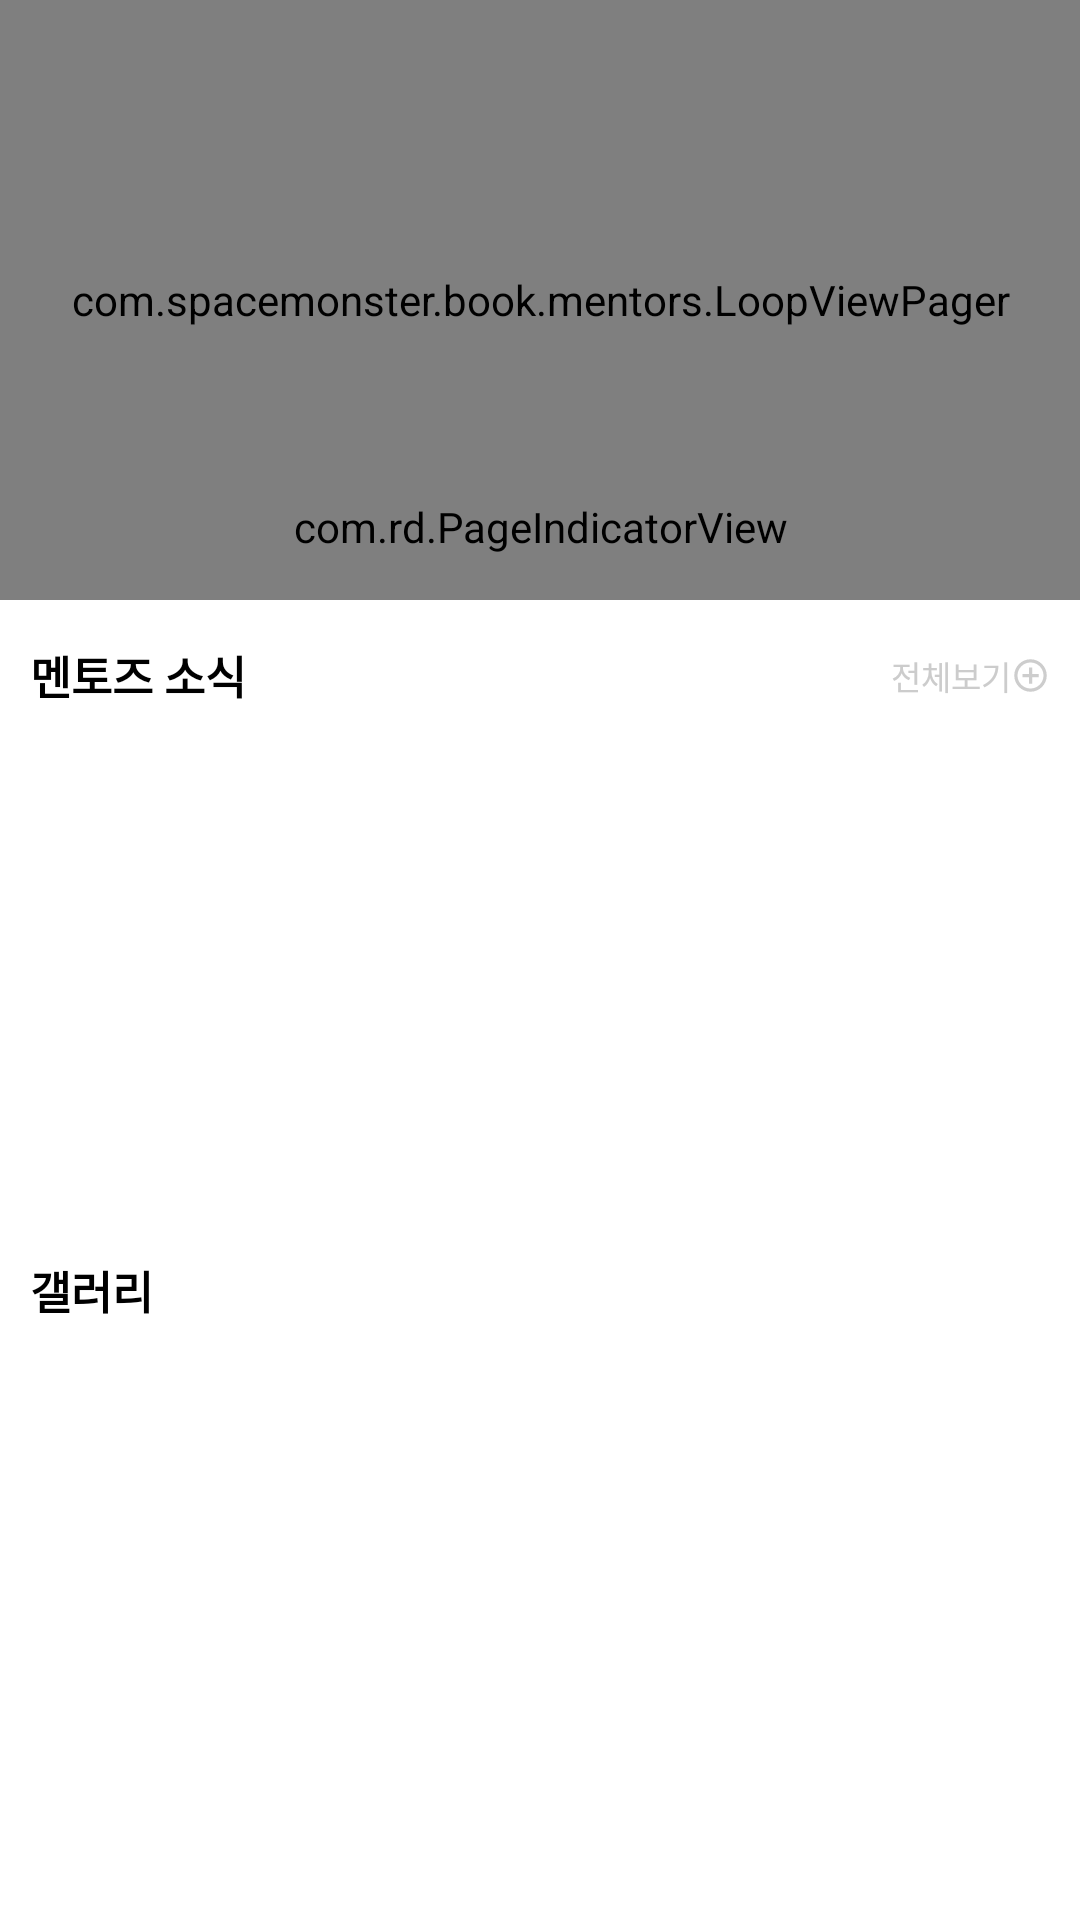

This screen was rendered from an Android layout file. Write that file and the resources it references.
<!-- AndroidManifest.xml: application theme AppTheme -->
<!-- res/layout/fragment1.xml -->
<?xml version="1.0" encoding="utf-8"?>
<layout xmlns:android="http://schemas.android.com/apk/res/android"
    xmlns:app="http://schemas.android.com/apk/res-auto"
    xmlns:tools="http://schemas.android.com/tools">
    <android.support.constraint.ConstraintLayout
        android:id="@+id/freg1"
        android:layout_width="match_parent"
        android:layout_height="match_parent"
        android:orientation="vertical"
        android:background="@color/white">
        <ScrollView
            android:layout_width="match_parent"
            android:layout_height="match_parent"
            app:layout_constraintBottom_toBottomOf="parent"
            app:layout_constraintStart_toStartOf="parent"
            app:layout_constraintRight_toRightOf="parent"
            app:layout_constraintLeft_toLeftOf="parent">
            <LinearLayout
                android:layout_width="match_parent"
                android:layout_height="match_parent"
                android:orientation="vertical">
                <android.support.constraint.ConstraintLayout
                    android:id="@+id/freg1_container"
                    android:layout_width="match_parent"
                    android:layout_height="wrap_content">
                    <com.spacemonster.book.mentors.LoopViewPager
                        android:id="@+id/freg1_Banner"
                        android:layout_width="match_parent"
                        android:layout_height="200dp">
                    </com.spacemonster.book.mentors.LoopViewPager>
                    <com.rd.PageIndicatorView
                        android:id="@+id/main_IndincatorView"
                        android:layout_width="wrap_content"
                        android:layout_height="wrap_content"
                        android:layout_marginBottom="15dp"
                        app:layout_constraintBottom_toBottomOf="@+id/freg1_Banner"
                        app:layout_constraintEnd_toEndOf="parent"
                        app:layout_constraintStart_toStartOf="@+id/freg1_Banner"
                        app:piv_animationType="none"
                        app:piv_dynamicCount="true"
                        app:piv_padding="8dp"
                        app:piv_radius="4dp"
                        app:piv_selectedColor="@android:color/white"
                        app:piv_unselectedColor="@android:color/darker_gray" />
                    <android.support.constraint.ConstraintLayout
                        android:id="@+id/freg1_NewsLayout"
                        android:layout_width="match_parent"
                        android:layout_height="30dp"
                        android:orientation="horizontal"
                        android:layout_margin="10dp"
                        app:layout_constraintTop_toBottomOf="@+id/freg1_Banner">

                        <TextView
                            android:layout_width="wrap_content"
                            android:layout_height="wrap_content"
                            android:layout_gravity="center"
                            android:text="멘토즈 소식"
                            android:textStyle="bold"
                            android:textSize="15dp"
                            android:textColor="@color/black"
                            app:layout_constraintBottom_toBottomOf="parent"
                            app:layout_constraintStart_toStartOf="parent"
                            app:layout_constraintTop_toTopOf="parent"
                            android:fontFamily="@font/notosanskr_medium_hestia"/>

                        <LinearLayout
                            android:id="@+id/freg1_NewsAllBtn"
                            android:layout_width="wrap_content"
                            android:layout_height="wrap_content"
                            app:layout_constraintBottom_toBottomOf="parent"
                            app:layout_constraintRight_toRightOf="parent"
                            app:layout_constraintTop_toTopOf="parent"
                            android:gravity="center">

                            <TextView
                                android:layout_width="wrap_content"
                                android:layout_height="wrap_content"
                                android:text="전체보기"
                                android:textColor="#cccccc"
                                android:layout_gravity="center"
                                android:textSize="11dp"
                                android:fontFamily="@font/notosanskr_medium_hestia"/>
                            <ImageView
                                android:layout_width="13dp"
                                android:layout_height="13dp"
                                app:srcCompat="@drawable/ic_add_circle_outline_gray_20dp"
                                android:layout_gravity="center" />
                        </LinearLayout>
                    </android.support.constraint.ConstraintLayout>
                    <android.support.v7.widget.RecyclerView
                        android:id="@+id/freg1_NewsView"
                        android:layout_width="match_parent"
                        android:layout_height="165dp"
                        app:layout_constraintTop_toBottomOf="@+id/freg1_NewsLayout"
                        android:layout_marginLeft="10dp" />
                    <LinearLayout

                        android:id="@+id/freg1_SnsLayout"
                        android:layout_width="match_parent"
                        android:layout_height="30dp"
                        android:orientation="horizontal"
                        android:layout_margin="10dp"
                        app:layout_constraintTop_toBottomOf="@+id/freg1_NewsView">
                        <TextView
                            android:layout_width="wrap_content"
                            android:layout_height="wrap_content"
                            android:text="갤러리"
                            android:textStyle="bold"
                            android:textSize="15dp"
                            android:textColor="@color/black"
                            android:layout_gravity="center"
                            android:fontFamily="@font/notosanskr_medium_hestia"/>
                    </LinearLayout>

                    <android.support.v7.widget.RecyclerView
                        android:id="@+id/freg1_SnsView"
                        android:layout_width="match_parent"
                        android:layout_height="match_parent"
                        app:layout_constraintBottom_toBottomOf="parent"
                        app:layout_constraintTop_toBottomOf="@+id/freg1_SnsLayout" />
                </android.support.constraint.ConstraintLayout>
            </LinearLayout>
        </ScrollView>
    </android.support.constraint.ConstraintLayout>
</layout>
<!-- resources referenced by this layout -->
<resources>
  <color name="black">#000000</color>
  <color name="white">#ffffff</color>
  <!-- drawable ic_add_circle_outline_gray_20dp (drawable) -->
  <vector android:alpha="0.98" android:height="20dp"
      android:tint="#CCCCCC" android:viewportHeight="24.0"
      android:viewportWidth="24.0" android:width="20dp" xmlns:android="http://schemas.android.com/apk/res/android">
      <path android:fillColor="#FF000000" android:pathData="M13,7h-2v4L7,11v2h4v4h2v-4h4v-2h-4L13,7zM12,2C6.48,2 2,6.48 2,12s4.48,10 10,10 10,-4.48 10,-10S17.52,2 12,2zM12,20c-4.41,0 -8,-3.59 -8,-8s3.59,-8 8,-8 8,3.59 8,8 -3.59,8 -8,8z"/>
  </vector>
  <style name="AppTheme" parent="Theme.AppCompat.Light.NoActionBar">
          
          <item name="colorPrimary">@color/colorPrimary</item>
          <item name="colorPrimaryDark">@color/colorPrimaryDark</item>
          <item name="colorAccent">@color/colorAccent</item>
      </style>
  <color name="colorPrimary">#008577</color>
  <color name="colorPrimaryDark">#00574B</color>
  <color name="colorAccent">#D81B60</color>
</resources>
